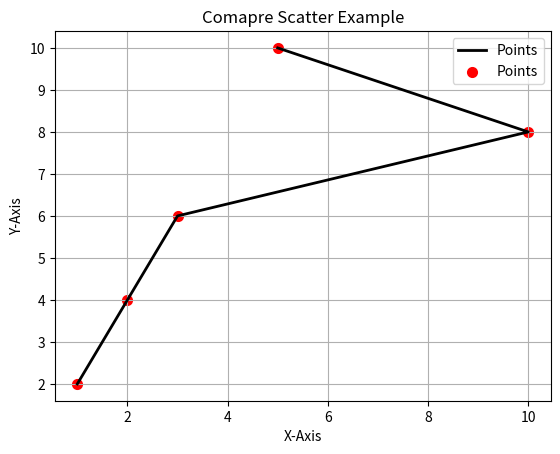

This chart was generated by the following Python code:
import matplotlib.pyplot as plt 

# overs=[]
# runs=[]
# scores=[]
# totalovers=5
# currentover=1
# while True:
#     print("0-Exit, 1-Enter score, 2-View Chart,  3-Increase Chart")
#     option=int(input(" Read option: "))
    
#     if option==0:
#         break
#     if option==1:
#         print('Enter score for over no',currentover)
#         run=int(input())
#         overs.append(currentover)
#         if currentover==1:
#             scores.append(run)
#         else: 
#             scores.append(run+scores[-1])
#         currentover=currentover+1
#         runs.append(run)
#     if option==2:

#         plt.plot(overs,runs)
#         plt.scatter(overs,runs)
#         plt.show()

#     print(overs,runs)
 


x=[1,2,3,10,5]
y=[2,4,6,8,10]

plt.plot(x,y,c='Black',linewidth=2,label='Points')
plt.scatter(x,y,c='Red',linewidth=2,label='Points')
plt.title("Comapre Scatter Example")
plt.xlabel("X-Axis")
plt.ylabel("Y-Axis")
plt.legend()
plt.grid(True)
plt.show()



